The GitHub repository star6973/unmanned-payment-system contains a labelled image folder "Crop_Data" with 22 categories: ID gum, buttering, choco pie, cidar, coke, couque coffee, couque white, diget choco, diget original, gumi gumi, homerun ball, jjolbyung noodle, jjolbyung original, juicy fresh, samdasu, spearmint, squid peanut, toreta, tuna, vita 500, welchs, zec. Examples follow, each with its label.

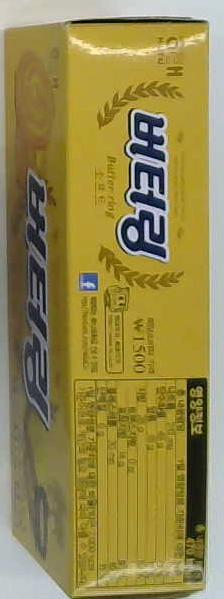
Label: buttering

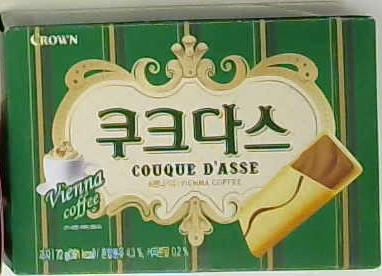
Label: couque coffee

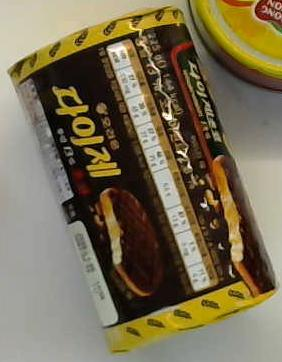
Label: diget choco

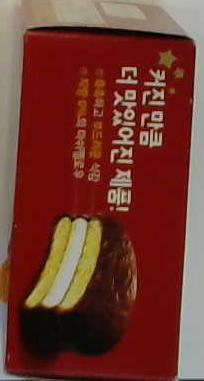
Label: choco pie

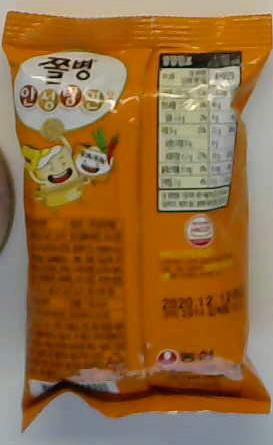
Label: jjolbyung noodle

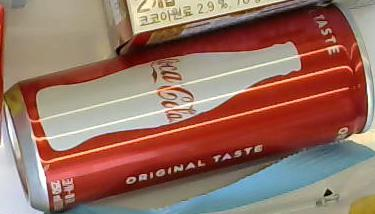
Label: coke
